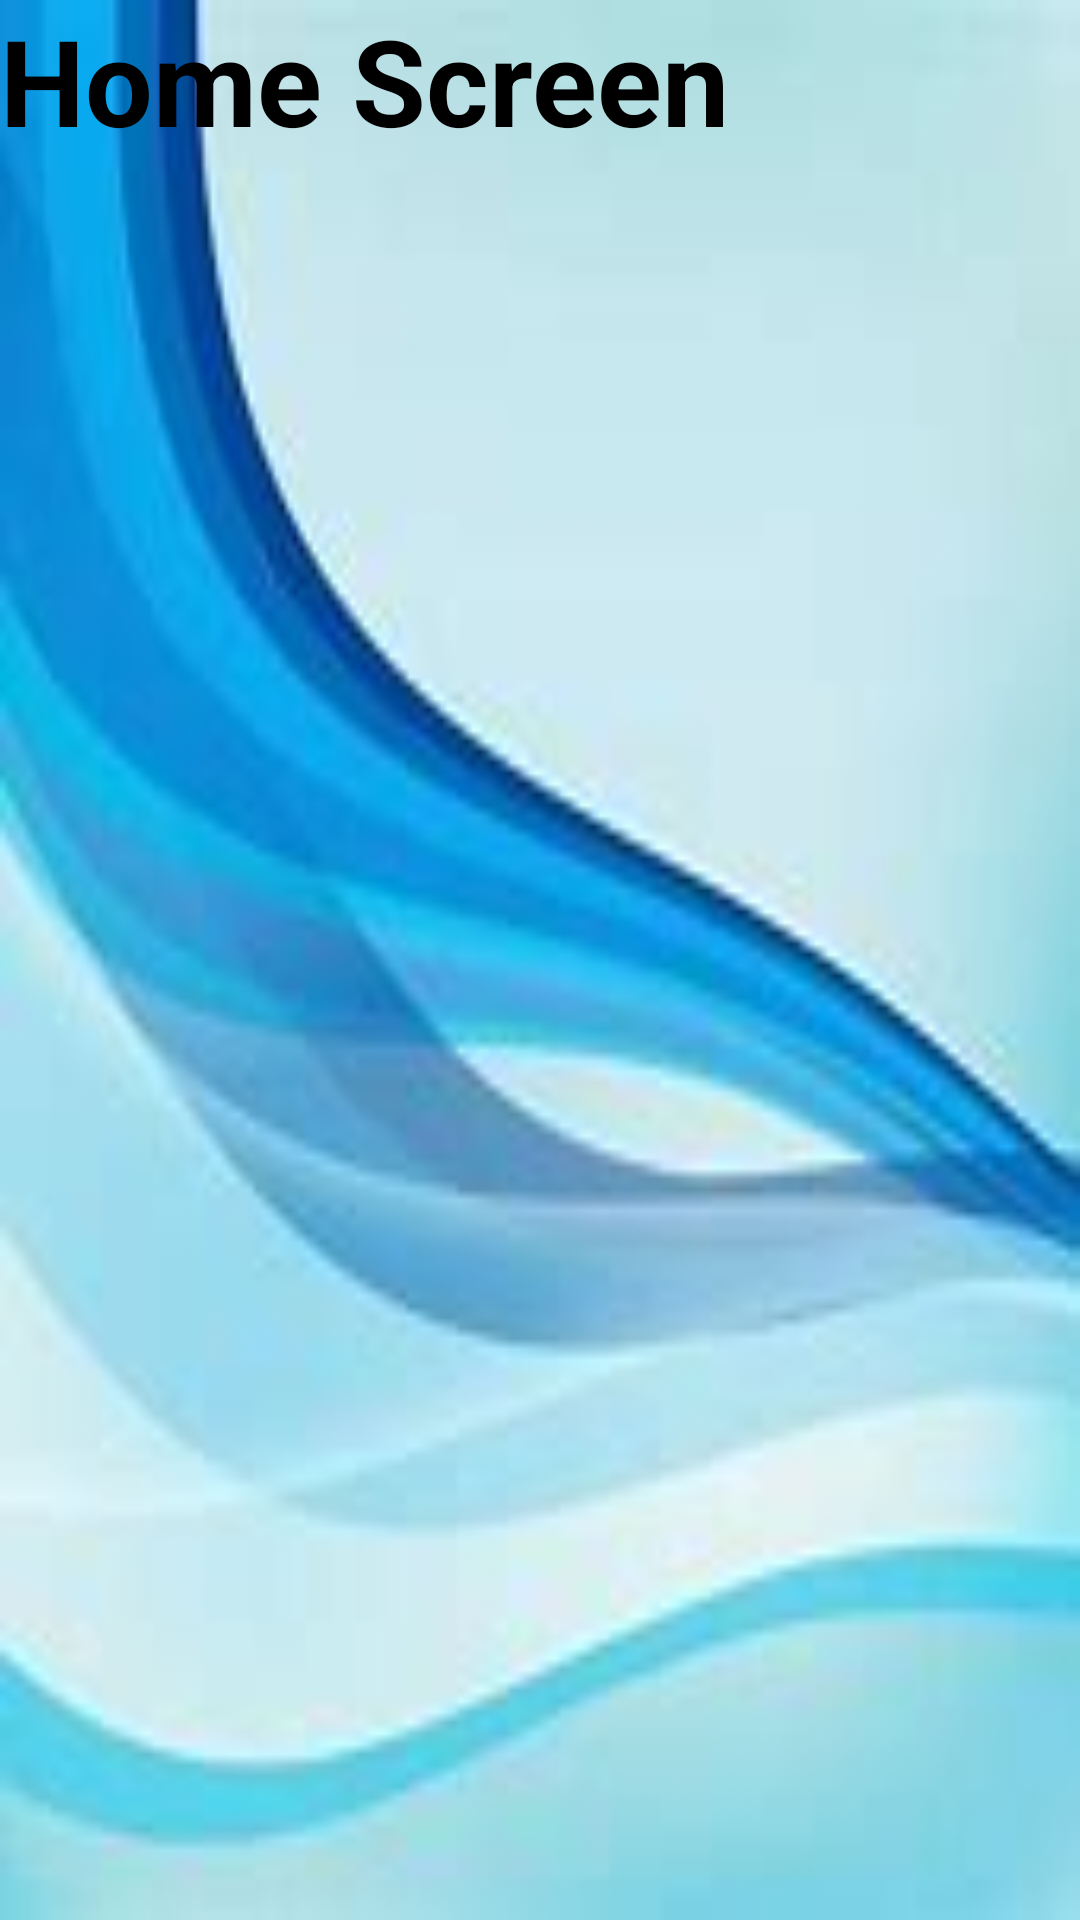

This screen was rendered from an Android layout file. Write that file and the resources it references.
<!-- AndroidManifest.xml: application theme AppTheme -->
<!-- res/layout/fragment_home.xml -->
<?xml version="1.0" encoding="utf-8"?>
<LinearLayout xmlns:android="http://schemas.android.com/apk/res/android"
    android:orientation="vertical" android:layout_width="match_parent"
    android:layout_height="match_parent"
    android:background="@drawable/bg3">

    <TextView
        android:layout_width="match_parent"
        android:layout_height="match_parent"
        android:text="Home Screen"
        android:layout_gravity="center"
        android:textColor="#000"
        android:textStyle="bold"
        android:textSize="40dp"/>
</LinearLayout>
<!-- resources referenced by this layout -->
<resources>
  <!-- drawable bg3: jpg bitmap (drawable, 4276 bytes) -->
  <style name="AppTheme" parent="Theme.AppCompat.Light.NoActionBar">
          
          <item name="colorPrimary">@color/colorPrimary</item>
          <item name="colorPrimaryDark">@color/colorPrimaryDark</item>
          <item name="colorAccent">@color/colorAccent</item>
  
          <item name="windowActionBar">false</item>
          <item name="windowNoTitle">true</item>
      </style>
  <color name="colorPrimary">@color/blue_1</color>
  <color name="colorPrimaryDark">@color/blue_1</color>
  <color name="colorAccent">@color/blue_5</color>
  <color name="blue_1">#00101f</color>
  <color name="blue_5">#0078ff</color>
</resources>
